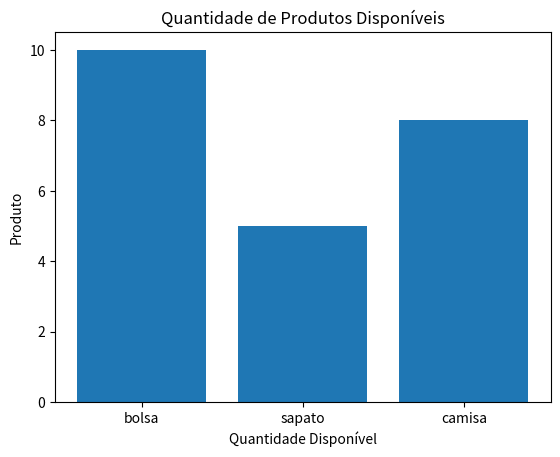

Write the Python code that produced this figure.
import matplotlib.pyplot as plt
def validar_usuario(vendedores):
   usuario_valido = False
   while usuario_valido == False:
       usuario = input('Digite seu usuario: ')
       for user in vendedores.keys():
           if user == usuario:
               print('\nEsse usuario já está cadastrado. Tente novamente.\n')
               break
       else:
           usuario_valido = True
   return usuario

def validar_cpf():
   cpf_valido = False
   while cpf_valido == False:
       cpf = (input('Digite seu cpf: '))
       if len(cpf) == 11:
           cpf_valido = True
           if cpf_valido:
               print('CPF válido')
       else:
           print('CPF inválido, Tente novamente')
   return cpf

def validar_nome():
    nome_valido = False
    while not nome_valido:
        nome = input('Digite seu nome: ')
        if isinstance(nome, str) and len(nome) >= 3:
            nome_valido = True
            print('Nome válido')
        else:
            print('Nome inválido, tente novamente')

    return nome

def validar_senha():
    senha_valida = False
    while senha_valida == False:
        senha = input('Digite sua senha: ')
        if (len(senha) < 6):
            print('Senha invalida\nÉ necessário que a senha possua pelo menos 6 caracteres, tente novamente!')
        else:
            senha_valida = True
    return senha

def validar_telefone():
    telefone_valido = False
    while not telefone_valido:
        telefone = input('Digite seu telefone: ')
        if telefone.isdigit() and len(telefone) >= 8:
            telefone_valido = True
            print('Telefone válido')
        else:
            print('Telefone inválido, tente novamente')

    return telefone

def validar_email():
    email_valido = False
    while email_valido == False:
        email = input('Digite seu email: ')
        if '@' and '.com' in email:
            email_valido = True
        if email_valido:
            print('Email valido')
        else:
            print('Email invalido, tente novamente')
    return email


def gerar_grafico(produtos_quantidades):
    produtos = list(produtos_quantidades.keys())
    quantidades = list(produtos_quantidades.values())

    plt.bar(produtos, quantidades)
    plt.xlabel('Quantidade Disponível')
    plt.ylabel('Produto')
    plt.title('Quantidade de Produtos Disponíveis')
    plt.show()

produtos_quantidades = {'bolsa': 10, 'sapato': 5, 'camisa': 8}

gerar_grafico(produtos_quantidades)